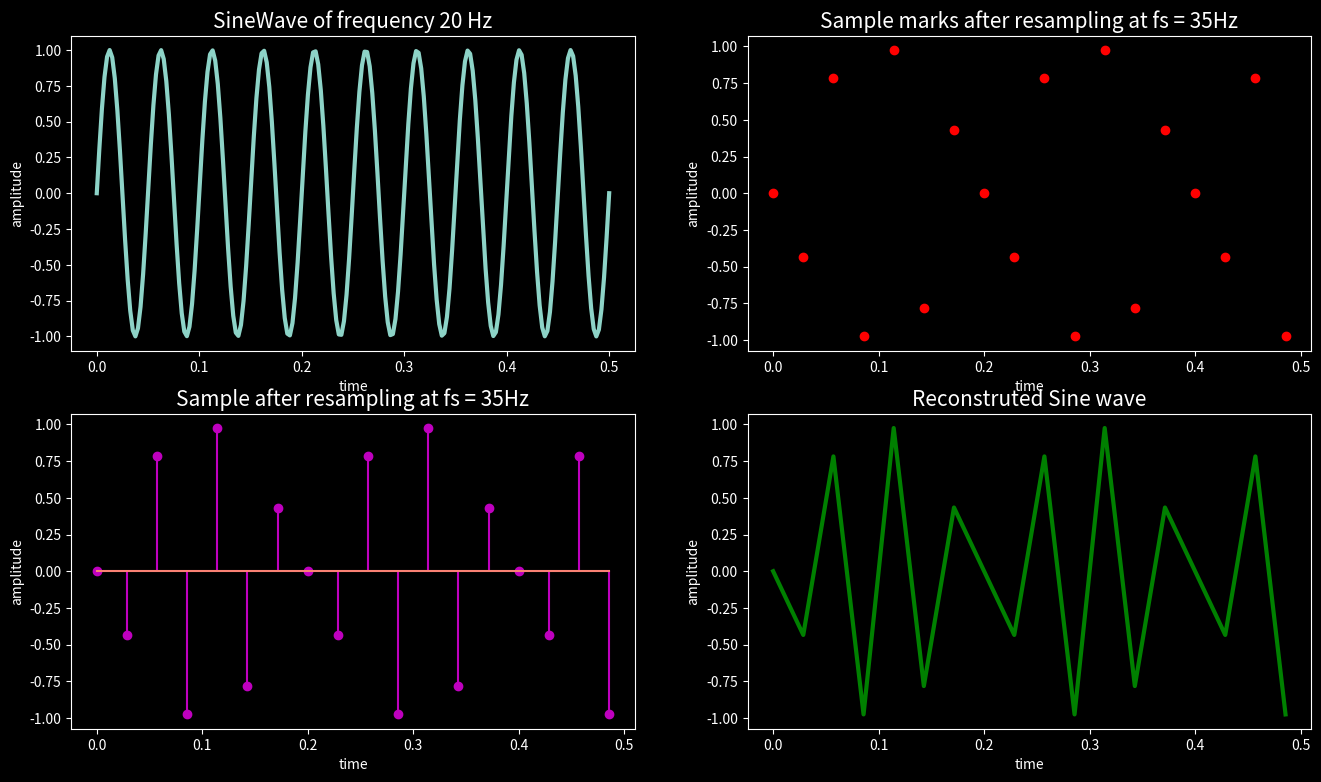
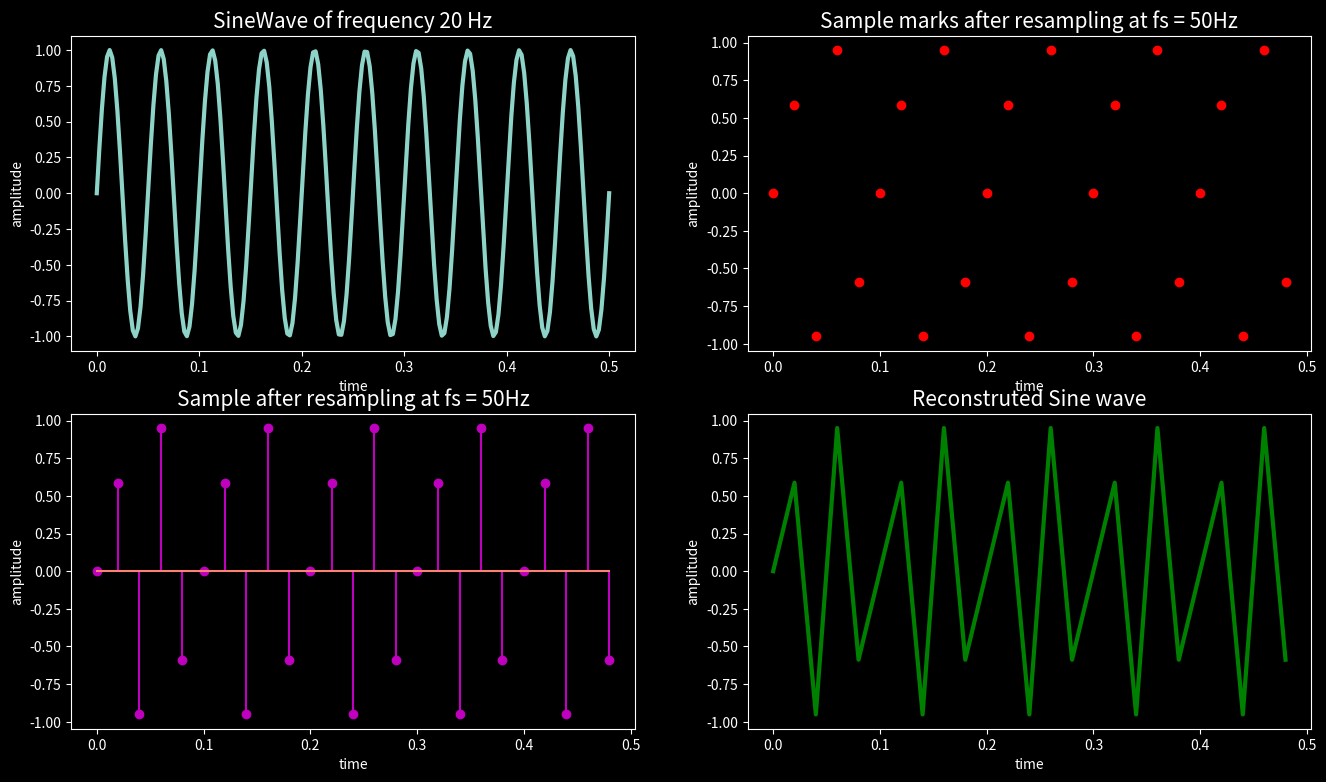
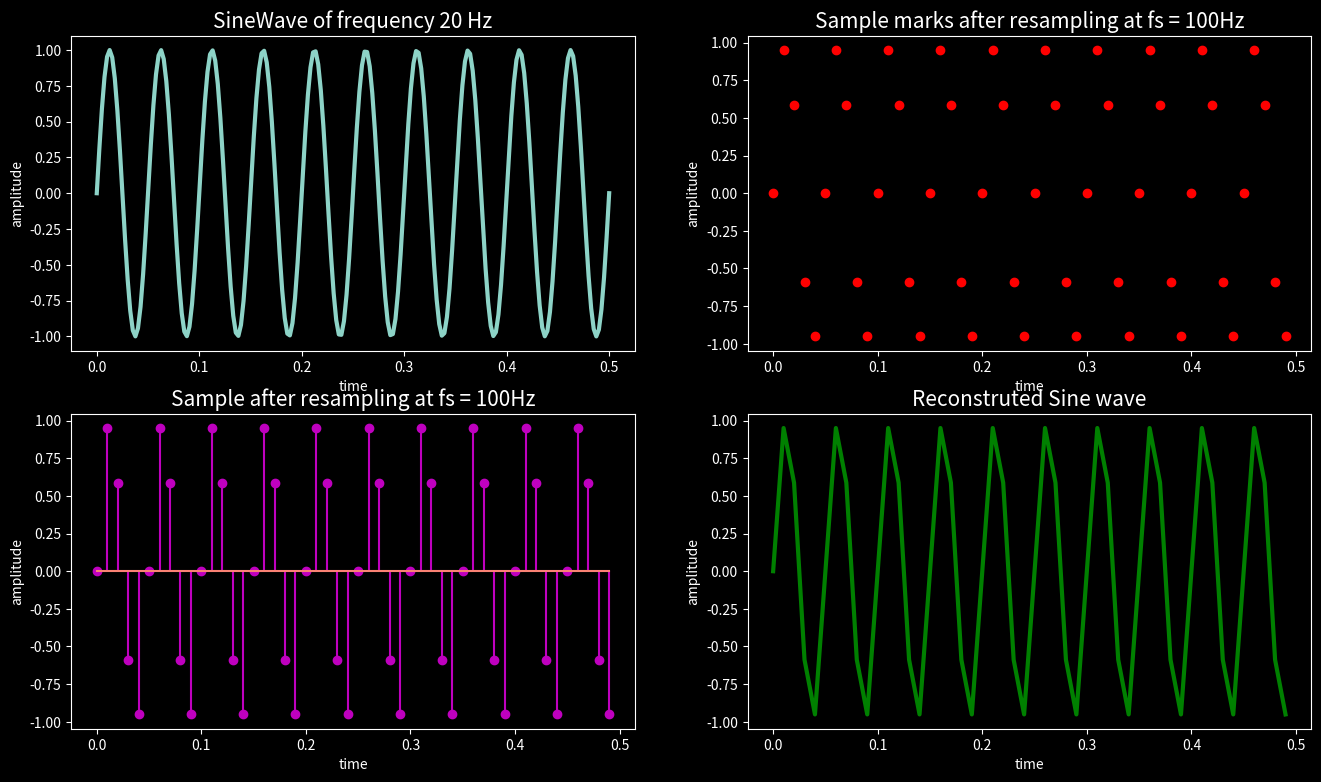
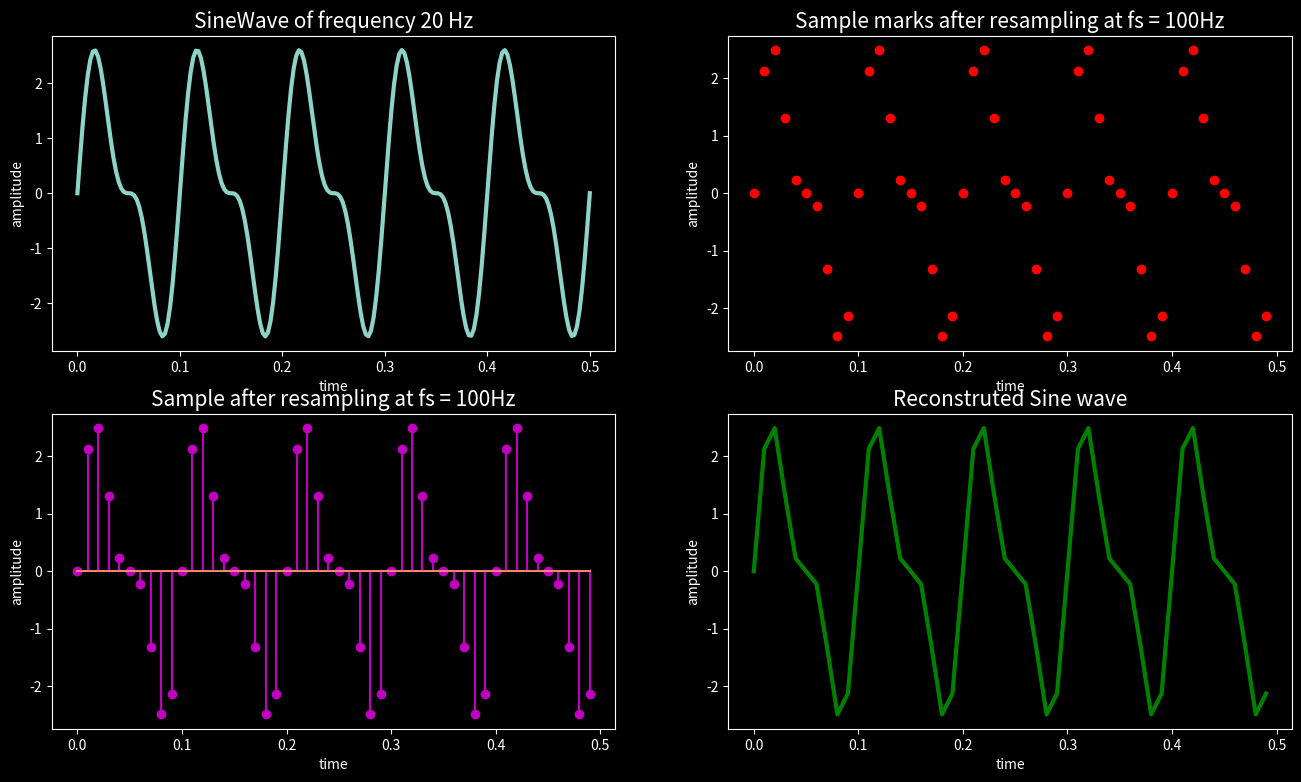

Reproduce these figures in Python, in order.
import numpy as np
import matplotlib.pyplot as plt
from matplotlib import style

# Sampling Frequency less than twice the maximum frequency (fs < 2fmax)
f = 20      #Hz
t = np.linspace(0, 0.5, 200)
x1 = np.sin(2*np.pi*f*t)

srate = 35
T = 1/srate

n = np.arange(0, 0.5/T)

nT = n*T

x2 = np.sin(2*np.pi*f*nT)

style.use('dark_background')
plt.rcParams['xtick.labelsize'] = 10
plt.rcParams['ytick.labelsize'] = 10

plt.figure(figsize=(16,9))
plt.subplot(2, 2, 1)

plt.plot(t, x1, linewidth=3)
plt.title('SineWave of frequency 20 Hz', fontsize=15)
plt.xlabel('time', fontsize=10)
plt.ylabel('amplitude', fontsize=10)

plt.subplot(2, 2, 2)
plt.plot(nT, x2, 'ro', linewidth=3)
plt.title('Sample marks after resampling at fs = 35Hz', fontsize=15)
plt.xlabel('time', fontsize=10)
plt.ylabel('amplitude', fontsize=10)

plt.subplot(2, 2, 3)
plt.stem(nT, x2, 'm')
plt.title('Sample after resampling at fs = 35Hz', fontsize=15)
plt.xlabel('time', fontsize=10)
plt.ylabel('amplitude', fontsize=10)

plt.subplot(2, 2, 4)
plt.plot(nT, x2, 'g-', linewidth=3)
plt.title('Reconstruted Sine wave', fontsize=15)
plt.xlabel('time', fontsize=10)
plt.ylabel('amplitude', fontsize=10)

plt.show()

# Sampling Frequency greater than twcie the maximum frequency (fs > 2fmax)

f = 20      # Hz
t = np.linspace(0, 0.5, 200)
x1 = np.sin(2*np.pi*f*t)

srate = 50  # Hz
T = 1/srate

n = np.arange(0, 0.5/T)

nT = n*T
x2 = np.sin(2*np.pi*f*nT)

plt.figure(figsize=(16,9))
plt.subplot(2, 2, 1)

plt.plot(t, x1, linewidth=3)
plt.title('SineWave of frequency 20 Hz', fontsize=15)
plt.xlabel('time', fontsize=10)
plt.ylabel('amplitude', fontsize=10)

plt.subplot(2, 2, 2)
plt.plot(nT, x2, 'ro', linewidth=3)
plt.title('Sample marks after resampling at fs = 50Hz', fontsize=15)
plt.xlabel('time', fontsize=10)
plt.ylabel('amplitude', fontsize=10)

plt.subplot(2, 2, 3)
plt.stem(nT, x2, 'm')
plt.title('Sample after resampling at fs = 50Hz', fontsize=15)
plt.xlabel('time', fontsize=10)
plt.ylabel('amplitude', fontsize=10)

plt.subplot(2, 2, 4)
plt.plot(nT, x2, 'g-', linewidth=3)
plt.title('Reconstruted Sine wave', fontsize=15)
plt.xlabel('time', fontsize=10)
plt.ylabel('amplitude', fontsize=10)

plt.show()

# Sampling Frequency five times greater than the maximum frequency (fs > 5fmax)

f = 20      # hz
t = np.linspace(0, 0.5, 200)
x1 = np.sin(2*np.pi*f*t)

srate = 100 # hz

T = 1/srate

n = np.arange(0, 0.5/T)
nT = n*T
x2 = np.sin(2*np.pi*f*nT)

plt.figure(figsize=(16,9))
plt.subplot(2, 2, 1)

plt.plot(t, x1, linewidth=3)
plt.title('SineWave of frequency 20 Hz', fontsize=15)
plt.xlabel('time', fontsize=10)
plt.ylabel('amplitude', fontsize=10)

plt.subplot(2, 2, 2)
plt.plot(nT, x2, 'ro', linewidth=3)
plt.title('Sample marks after resampling at fs = 100Hz', fontsize=15)
plt.xlabel('time', fontsize=10)
plt.ylabel('amplitude', fontsize=10)

plt.subplot(2, 2, 3)
plt.stem(nT, x2, 'm')
plt.title('Sample after resampling at fs = 100Hz', fontsize=15)
plt.xlabel('time', fontsize=10)
plt.ylabel('amplitude', fontsize=10)

plt.subplot(2, 2, 4)
plt.plot(nT, x2, 'g-', linewidth=3)
plt.title('Reconstruted Sine wave', fontsize=15)
plt.xlabel('time', fontsize=10)
plt.ylabel('amplitude', fontsize=10)

plt.show()

# Sampling and reconstruction of sum of two sine waves

t = np.linspace(0, 0.5, 200)
x1 = 2*np.sin(2*np.pi*10*t) + np.sin(2*np.pi*20*t)

srate = 100  # Hz. 

T = 1/srate

n = np.arange(0, 0.5/T)

nT = n*T

x2 = 2*np.sin(2*np.pi*10*nT) + np.sin(2*np.pi*20*nT)          # Since for sampling t = nT.

plt.figure(figsize=(16,9))
plt.subplot(2, 2, 1)

plt.plot(t, x1, linewidth=3)
plt.title('SineWave of frequency 20 Hz', fontsize=15)
plt.xlabel('time', fontsize=10)
plt.ylabel('amplitude', fontsize=10)

plt.subplot(2, 2, 2)
plt.plot(nT, x2, 'ro', linewidth=3)
plt.title('Sample marks after resampling at fs = 100Hz', fontsize=15)
plt.xlabel('time', fontsize=10)
plt.ylabel('amplitude', fontsize=10)

plt.subplot(2, 2, 3)
plt.stem(nT, x2, 'm')
plt.title('Sample after resampling at fs = 100Hz', fontsize=15)
plt.xlabel('time', fontsize=10)
plt.ylabel('amplitude', fontsize=10)

plt.subplot(2, 2, 4)
plt.plot(nT, x2, 'g-', linewidth=3)
plt.title('Reconstruted Sine wave', fontsize=15)
plt.xlabel('time', fontsize=10)
plt.ylabel('amplitude', fontsize=10)

plt.show()